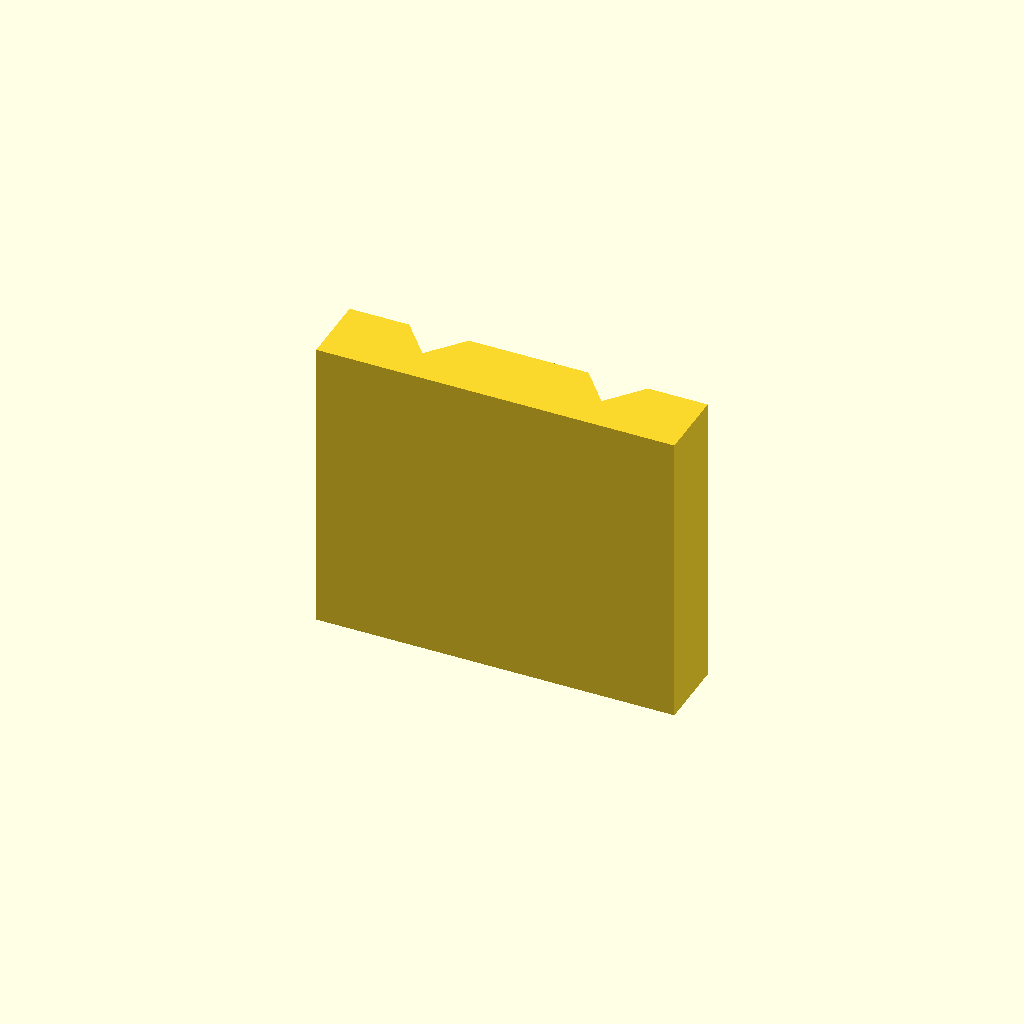
Cell 1: rendered with the file's own defaults.
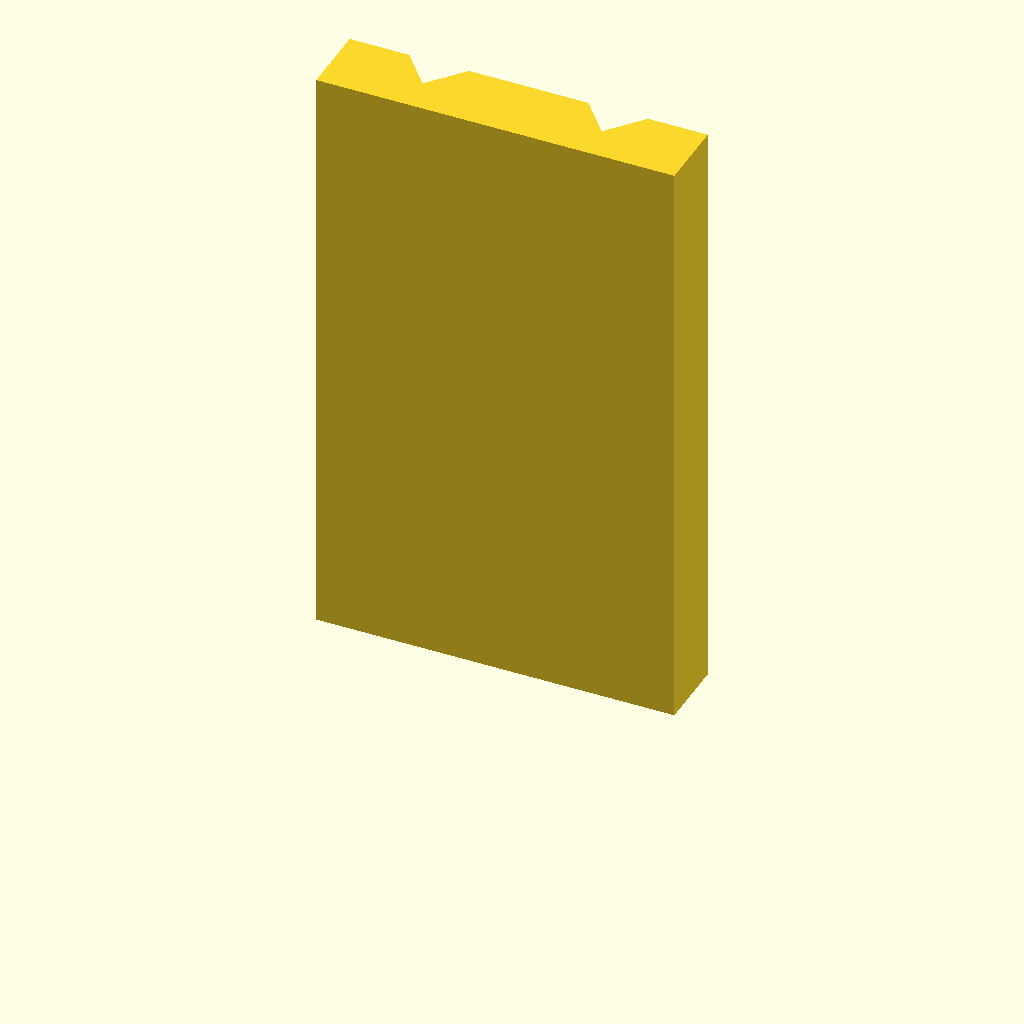
Cell 2 — plate_t set to 100, the other parameters unchanged.
One fixed orthographic camera (rotation 55°, 0°, 25°; colour scheme Cornfield) for every cell.
OpenSCAD source file optional_data/data/sketch2/vguides/part_0037.scad:
$fn = 32;

// ----------------------------------------------------------------------
// V guide rail: doublev, 60 mm wide
// ----------------------------------------------------------------------

// --- parameters (mm) ---
rail_w = 60;              // rail width, X
base_t = 12;              // base plate thickness
v_depth = 6;              // V feature depth / height
v_half_w = 10;            // half width of the V at the base face
plate_t = 50;             // rail length, Z (the extrusion height)
groove_off = 15;          // offset of each groove from the centreline

centre_x = rail_w / 2;  // rail centreline
groove_a = centre_x - groove_off;  // axis of the first groove
groove_b = centre_x + groove_off;  // axis of the second groove

profile = [[0, 0], [60, 0], [60, 12], [50, 12], [45, 6], [40, 12], [20, 12], [15, 6], [10, 12], [0, 12]];  // primary outline, 10 points, counter clockwise

// --- the one profile operation ---
linear_extrude(height = plate_t) polygon(points = profile);
Parameter table extracted from the source (name, type, default, range or options):
rail_w: number, default 60
base_t: number, default 12
v_depth: number, default 6
v_half_w: number, default 10
plate_t: number, default 50
groove_off: number, default 15
